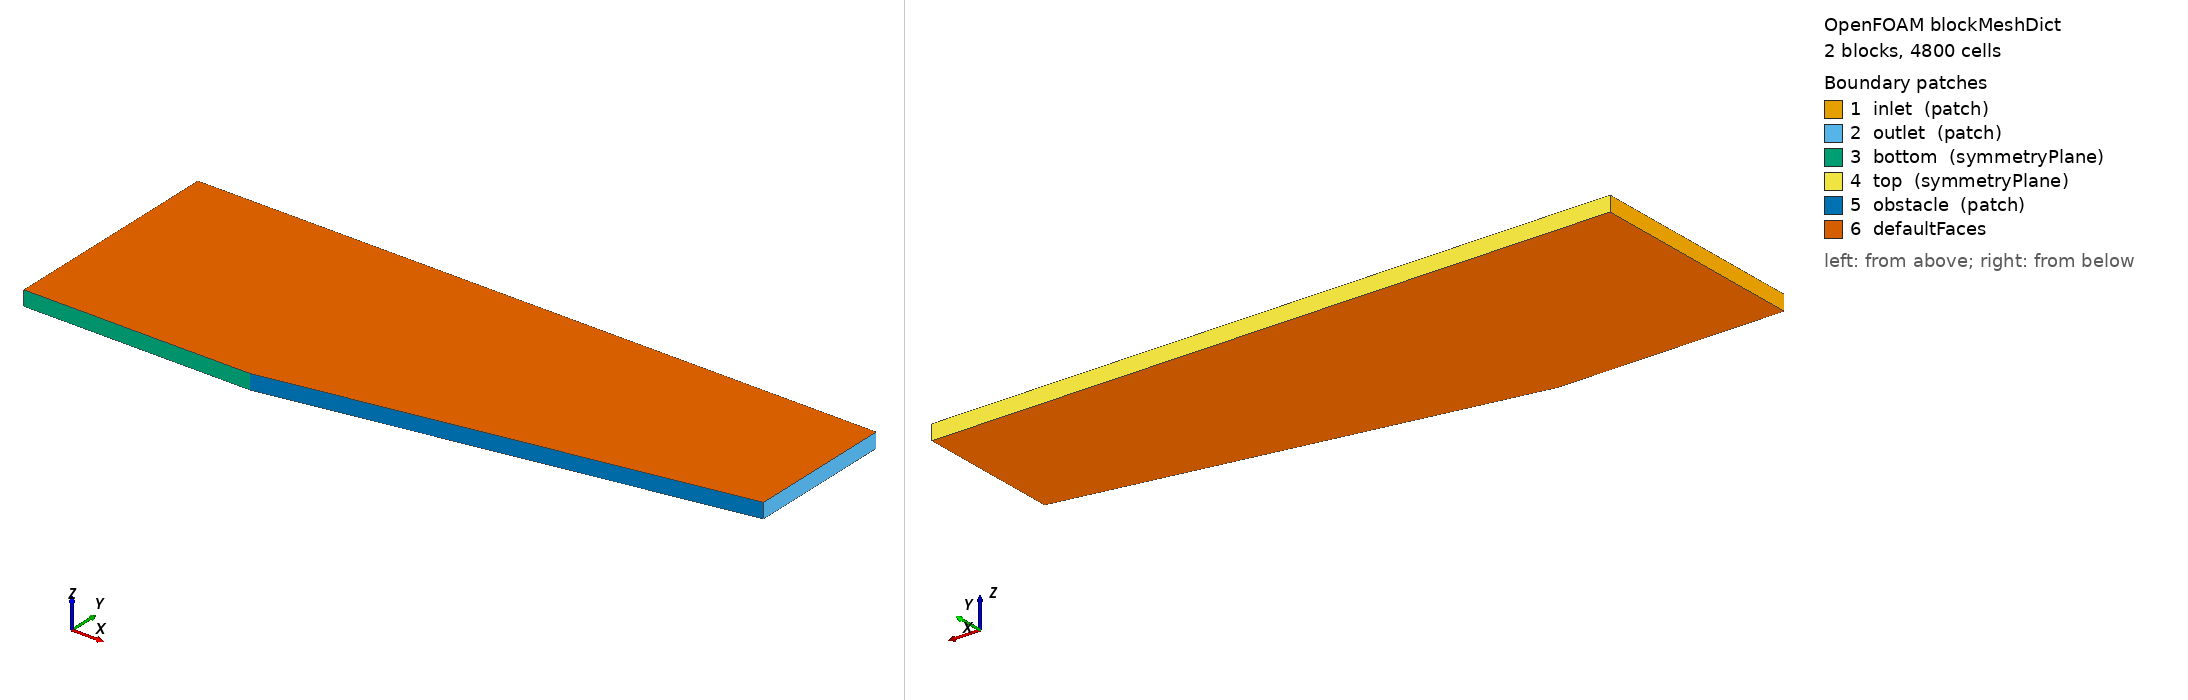

OpenFOAM case: the mesh blockMesh builds from blockMeshDict, 2 block(s), 4800 cells. Boundary patches (legend numbers): 1 inlet (patch), 2 outlet (patch), 3 bottom (symmetryPlane), 4 top (symmetryPlane), 5 obstacle (patch), 6 defaultFaces. Left view from above one corner, right view from below the opposite corner. Boundary conditions: 1 field file(s) under 0/; 6 of 6 drawn patches have an entry in a shipped field file.

=== system/blockMeshDict ===
/*--------------------------------*- C++ -*----------------------------------*\
  =========                 |
  \\      /  F ield         | OpenFOAM: The Open Source CFD Toolbox
   \\    /   O peration     | Website:  https://openfoam.org
    \\  /    A nd           | Version:  13
     \\/     M anipulation  |
\*---------------------------------------------------------------------------*/
FoamFile
{
    format      ascii;
    class       dictionary;
    object      blockMeshDict;
}
// * * * * * * * * * * * * * * * * * * * * * * * * * * * * * * * * * * * * * //

convertToMeters 1;

vertices
(
    (-0.15242 0       -0.005)
    ( 0       0       -0.005)
    ( 0.3048  0.0537444637199  -0.005)
    (-0.15242 0.1524 -0.005)
    ( 0       0.1524 -0.005)
    ( 0.3048  0.1524 -0.005)

    (-0.15242 0        0.005)
    ( 0       0        0.005)
    ( 0.3048  0.0537444637199 0.005)
    (-0.15242 0.1524  0.005)
    ( 0       0.1524  0.005)
    ( 0.3048  0.1524  0.005)

);

blocks
(
    hex (0 1 4 3 6 7 10 9 ) (40 40 1) simpleGrading (1 1 1)
    hex (1 2 5 4 7 8 11 10) (80 40 1) simpleGrading (1 1 1)
);

defaultPatch
{
    type empty;
}

boundary
(
    inlet
    {
        type patch;
        faces
        (
            (0 6 9 3)
        );
    }
    outlet
    {
        type patch;
        faces
        (
            (2 5 11 8)
        );
    }
    bottom
    {
        type symmetryPlane;
        faces
        (
            (0 1 7 6)
        );
    }
    top
    {
        type symmetryPlane;
        faces
        (
            (3 9 10 4)
            (4 10 11 5)
        );
    }
    obstacle
    {
        type patch;
        faces
        (
            (1 2 8 7)
        );
    }
);


// ************************************************************************* //


=== system/controlDict ===
/*--------------------------------*- C++ -*----------------------------------*\
  =========                 |
  \\      /  F ield         | OpenFOAM: The Open Source CFD Toolbox
   \\    /   O peration     | Website:  https://openfoam.org
    \\  /    A nd           | Version:  13
     \\/     M anipulation  |
\*---------------------------------------------------------------------------*/
FoamFile
{
    format      ascii;
    class       dictionary;
    location    "system";
    object      controlDict;
}
// * * * * * * * * * * * * * * * * * * * * * * * * * * * * * * * * * * * * * //

solver          shockFluid;

startFrom       startTime;

startTime       0;

stopAt          endTime;

endTime         0.2;

deltaT          5e-05;

writeControl    adjustableRunTime;

writeInterval   0.04;

purgeWrite      0;

writeFormat     ascii;

writePrecision  12;

writeCompression off;

timeFormat      general;

timePrecision   6;

runTimeModifiable true;

adjustTimeStep  no;

maxCo           0.2;

maxDeltaT       1e-06;

functions
{

benchmarkProbes
{
    type                probes;
    libs                (sampling);
    writeControl        writeTime;
    interpolationScheme cellPoint;
    fields              (rho U p T);
    probeLocations
    (
            (-0.1 0.03 0)
            (-0.05 0.1 0)
            (0.03 0.03 0)
            (0.03 0.1 0)
            (0.1 0.06 0)
            (0.1 0.12 0)
            (0.2 0.1 0)
            (0.2 0.13 0)
            (0.28 0.125 0)
            (0.28 0.145 0)
    );
}
}

// ************************************************************************* //


=== 0/U ===
/*--------------------------------*- C++ -*----------------------------------*\
  =========                 |
  \\      /  F ield         | OpenFOAM: The Open Source CFD Toolbox
   \\    /   O peration     | Website:  https://openfoam.org
    \\  /    A nd           | Version:  13
     \\/     M anipulation  |
\*---------------------------------------------------------------------------*/
FoamFile
{
    format      ascii;
    class       volVectorField;
    object      U;
}
// * * * * * * * * * * * * * * * * * * * * * * * * * * * * * * * * * * * * * //

dimensions      [0 1 -1 0 0 0 0];

internalField   uniform (4 0 0);

boundaryField
{
    inlet
    {
        type            fixedValue;
        value           uniform (4 0 0);
    }

    outlet
    {
        type            zeroGradient;
    }

    bottom
    {
        type            symmetryPlane;
    }

    top
    {
        type            symmetryPlane;
    }

    obstacle
    {
        type            slip;
    }

    defaultFaces
    {
        type            empty;
    }
}

// ************************************************************************* //


Also in the case, not shown: constant/polyMesh/faces (numeric list); constant/polyMesh/points (numeric list).
